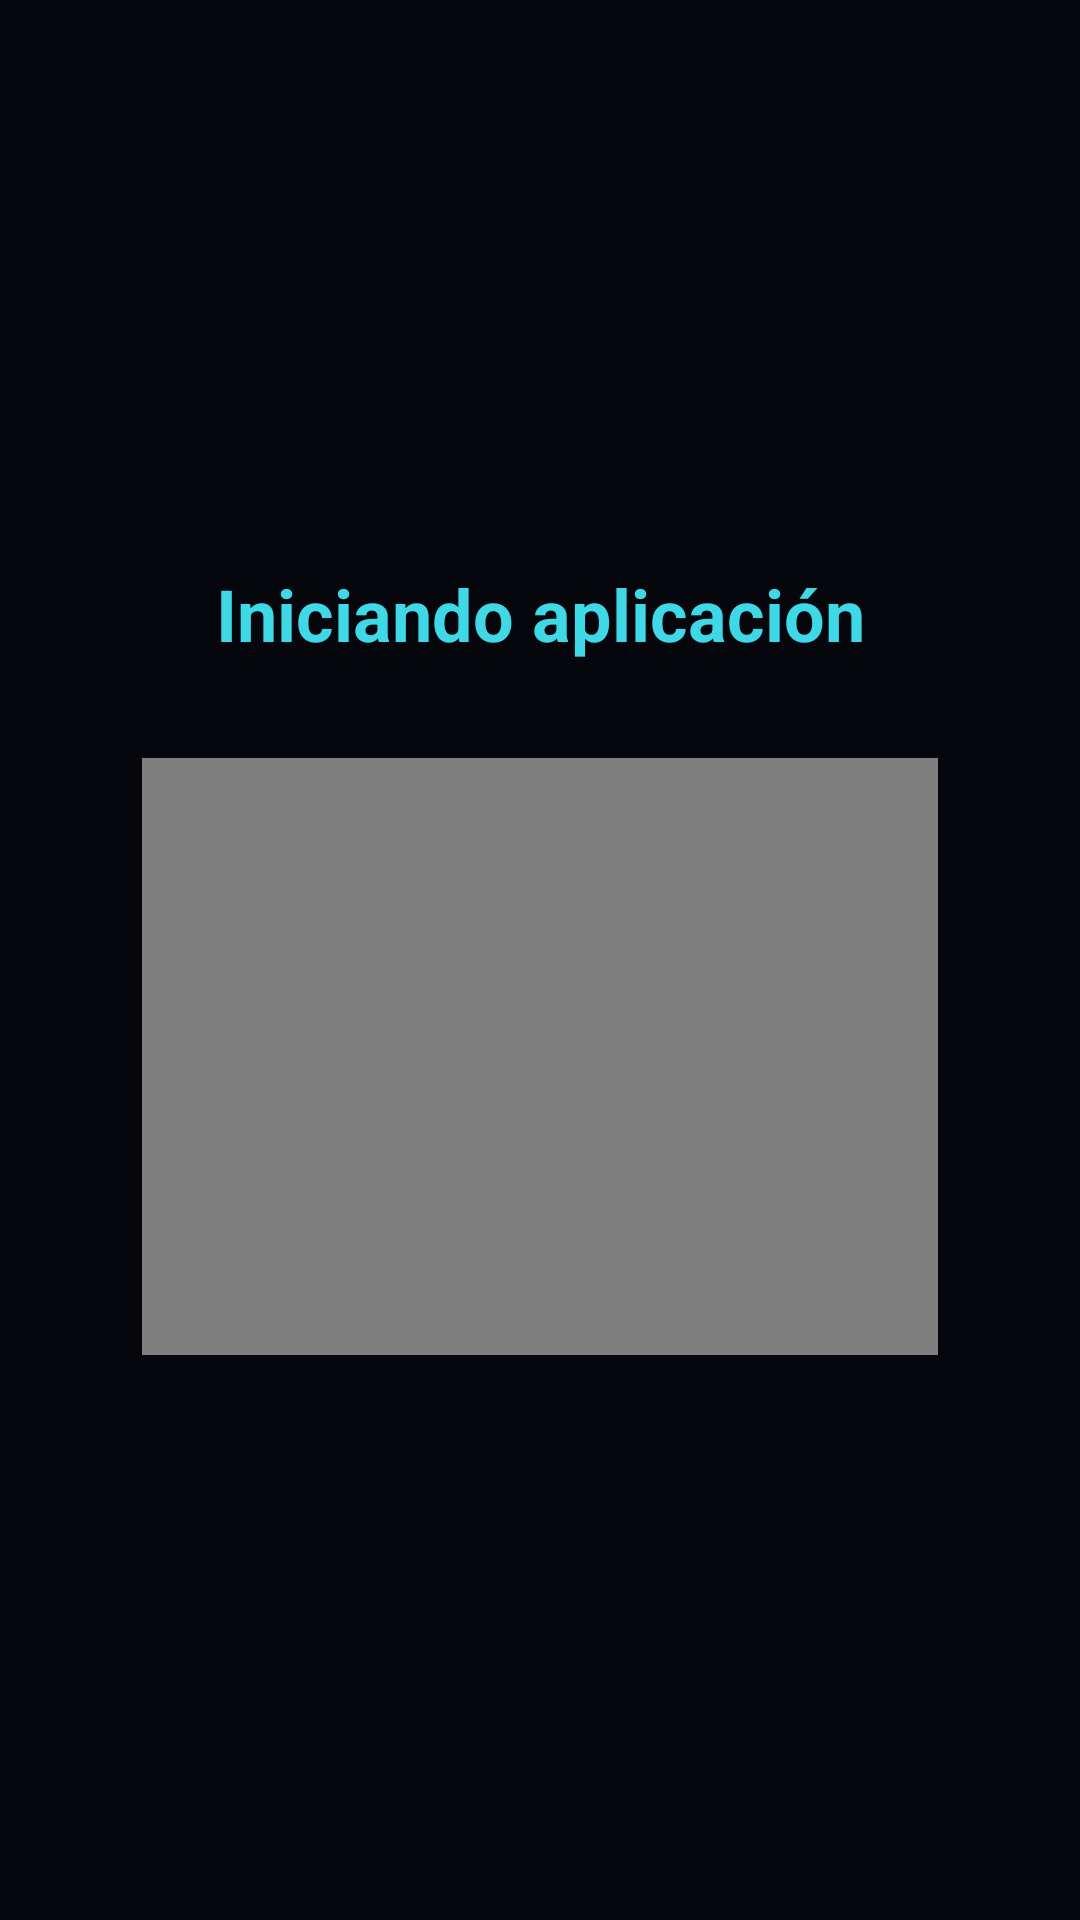

This screen was rendered from an Android layout file. Write that file and the resources it references.
<!-- AndroidManifest.xml: application theme Theme.Proyecto_Interaccion -->
<!-- res/layout/pantalla_inicio.xml -->
<?xml version="1.0" encoding="utf-8"?>
<androidx.constraintlayout.widget.ConstraintLayout xmlns:android="http://schemas.android.com/apk/res/android"
    xmlns:app="http://schemas.android.com/apk/res-auto"
    xmlns:tools="http://schemas.android.com/tools"
    android:layout_width="match_parent"
    android:layout_height="match_parent"
    android:background="@color/negro"
    android:padding="24dp">

    <TextView
        android:id="@+id/textView"
        android:layout_width="wrap_content"
        android:layout_height="wrap_content"
        android:gravity="center"
        android:text="Iniciando aplicación"
        android:textColor="@color/cian"
        android:textSize="24sp"
        android:textStyle="bold"
        app:layout_constraintBottom_toTopOf="@+id/videoView"
        app:layout_constraintEnd_toEndOf="parent"
        app:layout_constraintStart_toStartOf="parent"
        app:layout_constraintTop_toTopOf="parent"
        app:layout_constraintVertical_chainStyle="packed" />

    <VideoView
        android:id="@+id/videoView"
        android:layout_width="0dp"
        android:layout_height="0dp"
        android:layout_marginTop="32dp"
        app:layout_constraintBottom_toBottomOf="parent"
        app:layout_constraintDimensionRatio="4:3"
        app:layout_constraintEnd_toEndOf="parent"
        app:layout_constraintHeight_max="300dp"
        app:layout_constraintStart_toStartOf="parent"
        app:layout_constraintTop_toBottomOf="@+id/textView"
        app:layout_constraintWidth_percent="0.85" />

</androidx.constraintlayout.widget.ConstraintLayout>
<!-- resources referenced by this layout -->
<resources>
  <color name="cian">#FF3ED8E7</color>
  <color name="negro">#FF05070D</color>
  <style name="Theme.Proyecto_Interaccion" parent="Base.Theme.Proyecto_Interaccion" />
  <style name="Base.Theme.Proyecto_Interaccion" parent="Theme.Material3.Dark.NoActionBar">
          <item name="colorPrimary">@color/azul</item>
          <item name="colorOnPrimary">@color/white</item>
          <item name="colorPrimaryContainer">@color/azul_oscuro</item>
          <item name="colorOnPrimaryContainer">@color/texto</item>
          <item name="colorSecondary">@color/cian</item>
          <item name="colorOnSecondary">@color/negro</item>
          <item name="colorSurface">@color/superficie</item>
          <item name="colorOnSurface">@color/texto</item>
          <item name="colorSurfaceVariant">@color/superficie2</item>
          <item name="colorOnSurfaceVariant">@color/texto_suave</item>
          <item name="colorSurfaceContainer">@color/superficie</item>
          <item name="colorSurfaceContainerHigh">@color/superficie2</item>
          <item name="colorSurfaceContainerHighest">@color/superficie2</item>
          <item name="colorOutline">@color/borde</item>
          <item name="colorOutlineVariant">@color/borde</item>
          <item name="colorError">@color/rojo</item>
          <item name="android:colorBackground">@color/negro</item>
          <item name="android:windowBackground">@color/negro</item>
          <item name="android:textColorPrimary">@color/texto</item>
          <item name="android:textColorSecondary">@color/texto_suave</item>
          <item name="android:textColorHint">@color/texto_suave</item>
      </style>
  <color name="azul">#FF2F7BFF</color>
  <color name="white">#FFFFFFFF</color>
  <color name="azul_oscuro">#FF0F2C6B</color>
  <color name="texto">#FFEAF1FF</color>
  <color name="superficie">#FF0D1526</color>
  <color name="superficie2">#FF14213D</color>
  <color name="texto_suave">#FF93A6CC</color>
  <color name="borde">#FF1F3158</color>
  <color name="rojo">#FFFF6B7A</color>
</resources>
